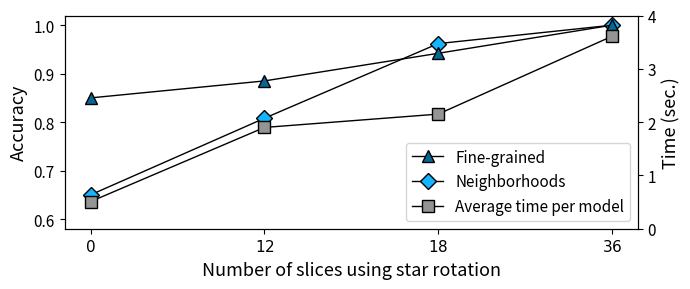

Reproduce this figure in Python. (Note: this script raises an exception after producing the figure.)
import numpy as np
import matplotlib.pyplot as plt
import sys

"""
Top-5 accuracy

Trained the database with original dataset, query with rotated from all 3 axes.
"""

# With all rotated
# Class : new_partial_exp/rot-z-y-x-Brackets_slices4_fanout10_minsig5.txt
# 	Total queries            : 52
# 	Accuracy (naive)         : 0.85
# 	Accuracy (neighborhoods) : 0.65

# rot 30
# Total accuracy (naive)         : 0.885
# Total accuracy (neighborhoods) : 0.808
# 167.06s user 34.11s system 224% cpu 1:29.41 total
# 1.90 sec per file

# rot 20
# Total accuracy (naive)         : 0.942
# Total accuracy (neighborhoods) : 0.962
# 219.62s user 45.22s system 235% cpu 1:52.24 total
# 2.15 sec per file

# rot 10
# Total accuracy (naive)         : 1.0
# Total accuracy (neighborhoods) : 1.0
# 381.31s user 75.39s system 242% cpu 3:08.61 total
# 3.6153846153846154

mydpi = 300

pltsize = (7, 3)

naive_accuracy = [ 0.85, 0.885, 0.942, 1 ]
neighborhoods_accuracy = [ 0.65, 0.808, 0.962, 1 ]
Time = [ 0.51 , 1.9, 2.15, 3.61 ]

N = len(naive_accuracy)
index = np.arange(N)  # the x locations for the groups

fig, ax = plt.subplots(figsize=pltsize)
ax2 = ax.twinx()  # instantiate a second axes that shares the same x-axis

ax.set_xticks(index)
ax.set_xlabel('Number of slices using star rotation', fontsize=13)
ax.set_xticklabels(['$0$', '$12$', '$18$', '$36$'], fontsize=11)

ax.tick_params(axis='both', which='major', labelsize=11)
ax.tick_params(axis='both', which='minor', labelsize=11)

l2 = ax.plot(index, neighborhoods_accuracy, linestyle='solid', color='black', markerfacecolor='#14b4ff', marker='D', linewidth=1, markersize=8)
l1 = ax.plot(index, naive_accuracy, linestyle='solid', color='black', markerfacecolor='#076794', marker='^', linewidth=1, markersize=8)

ax.set_ylim([0.58, 1.02])
ax.set_ylabel('Accuracy', fontsize=13)

l3 = ax2.plot(index, Time, linestyle='solid', color='black', markerfacecolor='xkcd:grey', marker='s', linewidth=1, markersize=8)
ax2.set_ylabel('Time (sec.)', fontsize=13)
# ax2.set_yscale('log')

ax2.tick_params(axis='both', which='major', labelsize=11)
ax2.tick_params(axis='both', which='minor', labelsize=11)
ax2.set_ylim([0, 4])


ax.legend((l1[0], l2[0], l3[0]), ['Fine-grained', 'Neighborhoods', 'Average time per model'], fontsize=11, ncol=1, loc='lower right')


plt.tight_layout()
plt.savefig('../images/star_rotation_exp.png', dpi=mydpi, bbox_inches='tight', pad_inches=0.03)
